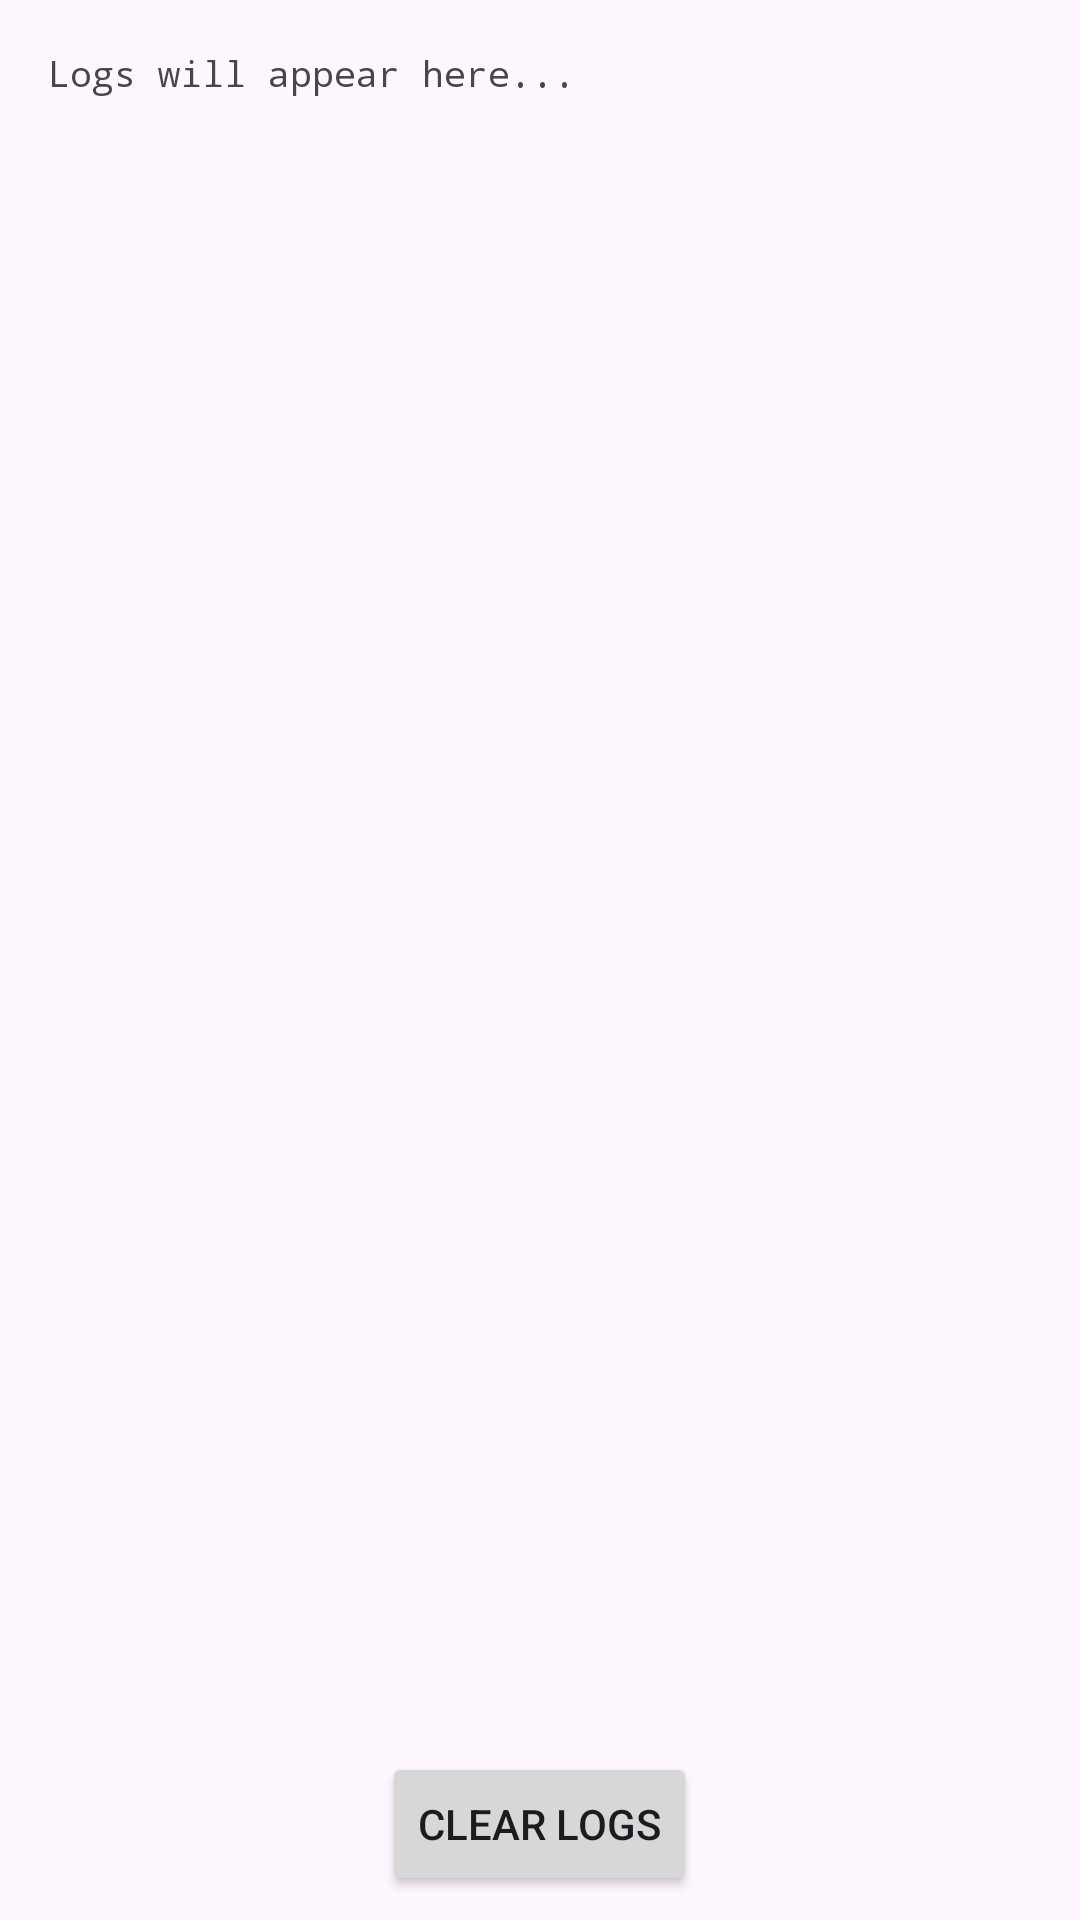

This screen was rendered from an Android layout file. Write that file and the resources it references.
<!-- AndroidManifest.xml: application theme Theme.DivarHunter -->
<!-- res/layout/activity_log_display.xml -->
<?xml version="1.0" encoding="utf-8"?>
<LinearLayout xmlns:android="http://schemas.android.com/apk/res/android"
    xmlns:tools="http://schemas.android.com/tools"
    android:layout_width="match_parent"
    android:layout_height="match_parent"
    android:orientation="vertical"
    tools:context=".LogDisplayActivity">

<ScrollView
    android:layout_width="match_parent"
    android:layout_height="0dp"
    android:layout_weight="1"
    android:fillViewport="true">
    <TextView
        android:id="@+id/logTextView"
        android:layout_width="match_parent"
        android:layout_height="wrap_content"
        android:padding="16dp"
        android:text="Logs will appear here..."
        android:textSize="12sp"
        android:typeface="monospace"
        android:scrollbars="vertical"/>
</ScrollView>

<Button
    android:id="@+id/clearLogsButton"
    android:layout_width="wrap_content"
    android:layout_height="wrap_content"
    android:layout_gravity="center_horizontal"
    android:layout_margin="8dp"
    android:text="Clear Logs" />

    </LinearLayout>
<!-- resources referenced by this layout -->
<resources>
  <style name="Theme.DivarHunter" parent="Base.Theme.DivarHunter" />
  <style name="Base.Theme.DivarHunter" parent="Theme.Material3.DayNight.NoActionBar">
          
          
      </style>
</resources>
